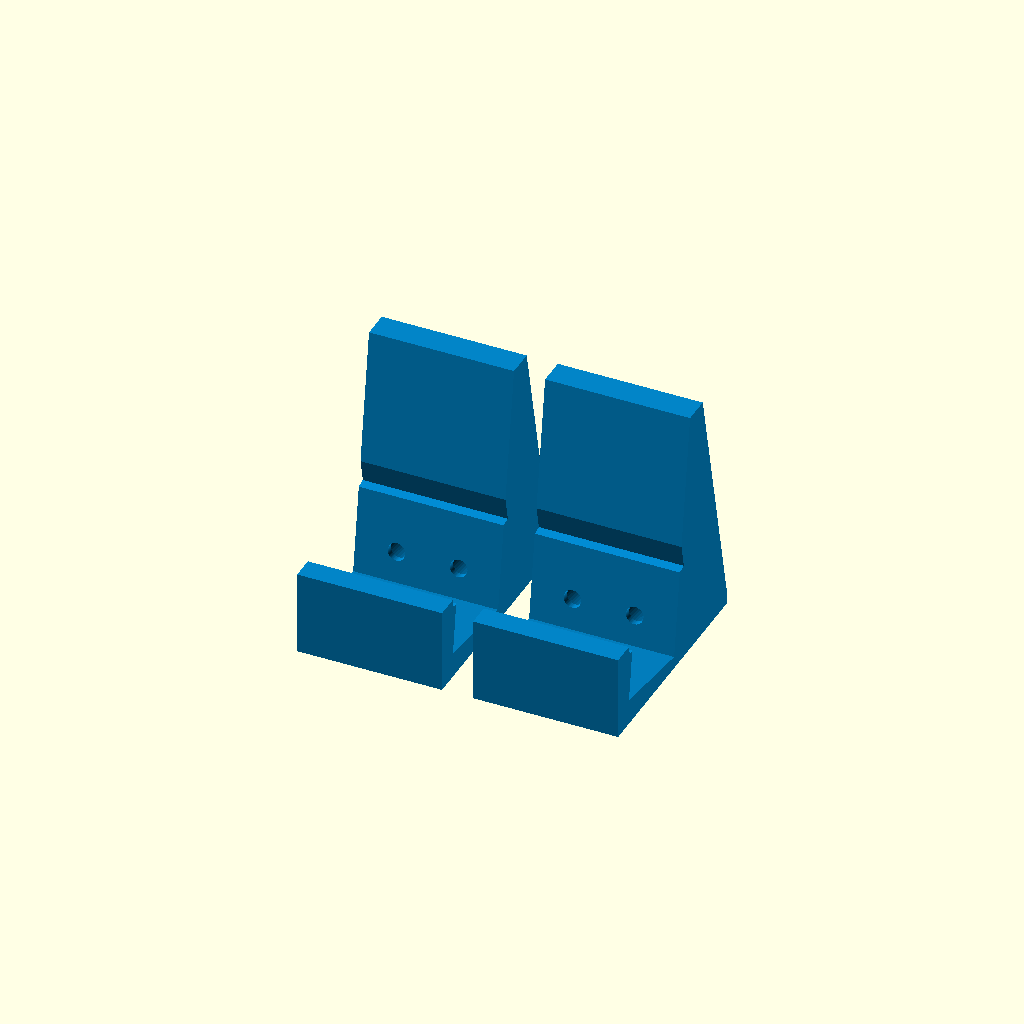
Cell 1: rendered with the file's own defaults.
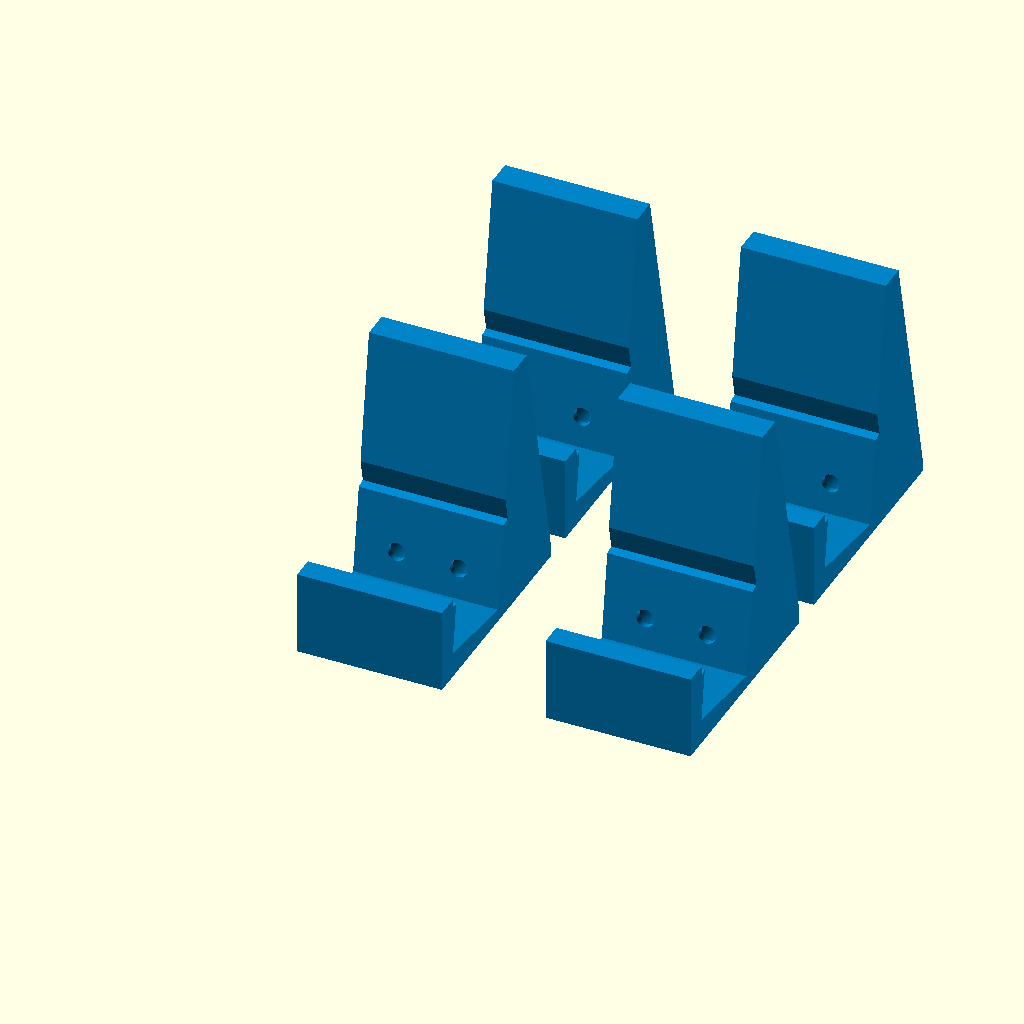
Cell 2: part = 3 (everything else at default).
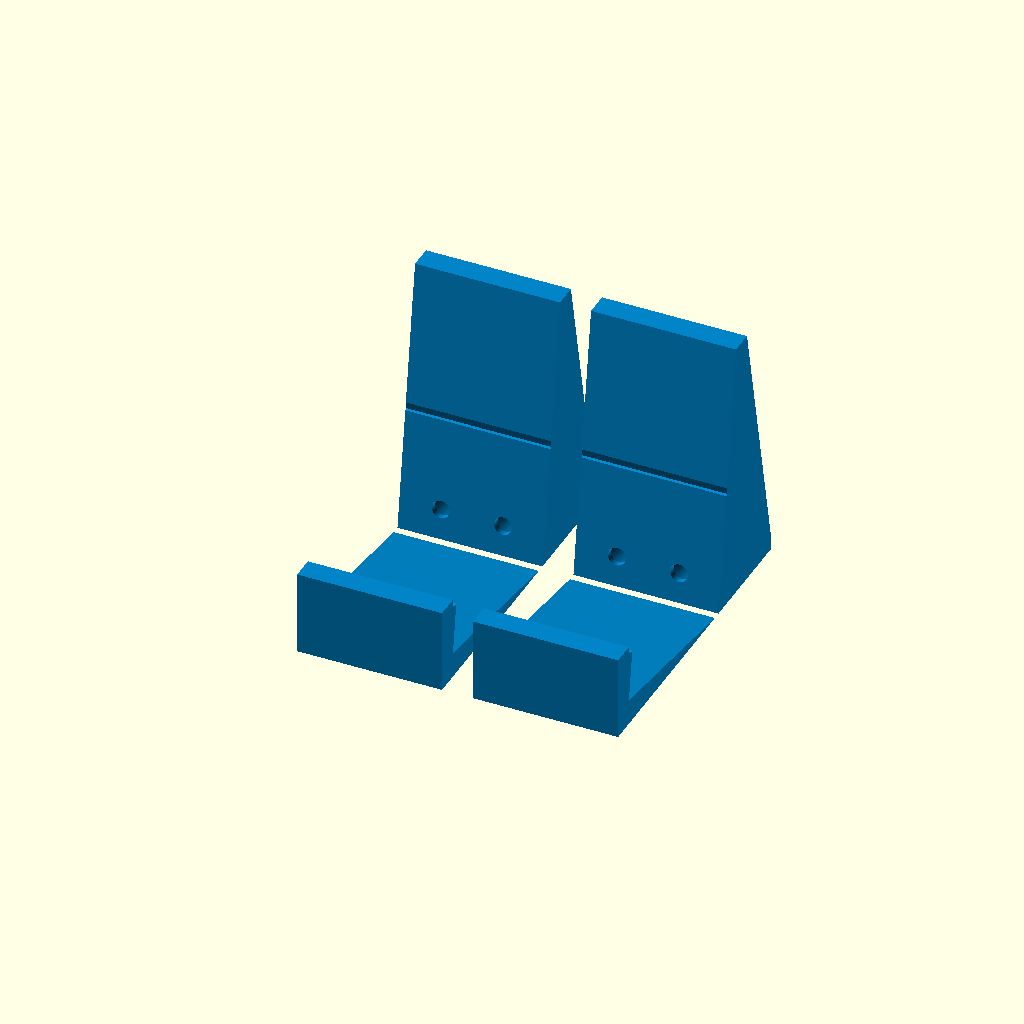
Cell 3 — panel_thick set to 37, the other parameters unchanged.
One fixed orthographic camera (rotation 55°, 0°, 25°; colour scheme Cornfield) for every cell.
Source of the model, scad/display_stand.scad:
// ==============================================================================
// Modular 7-Segment Display Stand System (Tafelstandaard)
// For Modular 7-Segment Clock & Padel Scoreboard
// Designed for Bambu Lab / Prusa / FDM 3D Printing (100% Support-Free)
// ==============================================================================
//
// Features:
// 1. Tool-Free Slide-In Cradle Feet (Compact Design):
//    - Precision 18.9 mm slot (+0.4mm tolerance) lets panels drop in smoothly.
//    - Low-profile 11.5 mm front lip prevents forward slip while staying well below
//      the 15.0 mm bottom LED segment bezel (100% unobstructed light diffusers).
//    - Tall 42.0 mm rear backrest spine supports the backplate firmly.
//    - Ergonomic 8° BACKWARD viewing tilt: the display face leans backward so it is
//      angled upwards towards the viewer's eyes on a table/desk.
//    - Sleek compact footprint: flush front and solid structural body.
//    - Exactly 2 circular recesses of 13.0 mm diameter on the flat underside
//      to mount standard 13 mm anti-slip rubber pads (solid flat bottom).
//    - 100% Support-Free 3D Printing: prints flat on its base with zero overhangs.
//
// 2. Bolt-On M3 Screw-Mount Kickstand Legs:
//    - Fastens directly into the existing M3 bottom corner screw holes (6mm inset)
//      or seam holes (12mm pitch) on the backplate.
//    - Rigid triangular kickstand leg props the display at the same 8° backward tilt.
//
// ==============================================================================

/* [Configuration & Part Selection] */
part = 2; // [1:"cradle_single - 1 Cradle Foot (with M3 Seam Holes)", 2:"cradle_pair - Pair of Cradle Feet (L+R)", 3:"cradle_set4 - Set of 4 Cradle Feet", 4:"screw_single - 1 Bolt-on Rear Kickstand Leg", 5:"screw_pair - Pair of Bolt-on Kickstand Legs", 6:"preview_seam - Assembled Seam Preview (Replaces U-Bracket)", 7:"preview_single - Assembled Single Panel Preview", 8:"rear_view - Rear View (Screw Holes & Counterbores)", 9:"bottom_view - Underside View (Rubber Pad Recesses)"]

/* [Mechanical Dimensions - Cradle Stand] */
panel_thick     = 18.5; // Nominal display thickness (13.0mm frontplate + 5.5mm backplate)
slot_clearance  = 0.40; // Clearance for smooth slide-in fit without scratching (18.9mm slot)
tilt_angle      = 8.0;  // Ergonomic backward tilt in degrees (leans back towards user's eyes)

foot_w          = 28.0; // Standardized to 28.0 mm (matches panel_seam_u_bracket for seam mounting)
base_floor      = 5.0;  // Solid bottom floor thickness below the display slot (mm)
front_toe_len   = 0.0;  // Flush front face (no protruding toe)
rear_leg_len    = 10.0; // Compact rear heel (mm)

front_lip_h     = 11.5; // Front lip retention height above slot base (mm, must be < 15.0mm)
front_lip_thick = 4.5;  // Front lip wall thickness (mm)
rear_spine_h    = 42.0; // Rear backrest support height above slot base (mm)
rear_wall_thick = 6.0;  // Rear wall thickness at base of slot (mm)

fillet_r        = 2.5;  // Edge radius for sleek finish and good bed adhesion

/* [Direct Panel Mounting - M3 Screw Holes (Replaces U-Bracket)] */
screw_holes_mode = "seam"; // ["seam": 2x M3 holes at 12mm pitch (replaces bottom U-bracket across seam), "center": 1x M3 hole at foot center, "none": Slide-in only without holes]
screw_head_style = "countersunk"; // ["countersunk": M3 DIN 7991 flush cone, "counterbore": flat bottom for socket/button head]
hole_pitch       = 12.0; // Distance between seam holes (6mm + 6mm across seam)
screw_rim_inset  = 6.0;  // Inset of M3 brass inserts from panel bottom rim (mm)
screw_hole_d     = 3.4;  // M3 pass-through clearance diameter (mm)
flange_thick     = 3.2;  // Wall thickness between slot and screw head seat (mm)
screw_cb_d       = 8.5;  // Counterbore diameter for screw head & tool access (mm)
cs_outer_d       = 6.5;  // Countersink cone diameter for M3 DIN 7991 (mm)
cs_depth         = 1.8;  // Countersink cone depth (mm)

/* [Anti-Slip Bumper Recesses - 2x 13mm Circles] */
enable_bumpers  = true; // Add bottom recesses for rubber feet
bumper_d        = 13.0; // Recess diameter: exactly 13.0 mm circular pads
bumper_depth    = 0.8;  // Recess depth into bottom face (mm)
pad_margin      = 2.5;  // Margin from front and rear edges to pad perimeter (mm)

/* [Print Resolution] */
$fn = 60;

// ==============================================================================
// INTERNAL CALCULATIONS & DERIVED VALUES (BACKWARD TILT GEOMETRY)
// ==============================================================================
effective_slot_w = panel_thick + slot_clearance; // 18.9 mm
slot_pivot_y     = front_toe_len + front_lip_thick;

slot_cos = cos(tilt_angle);
slot_sin = sin(tilt_angle);

// Front lip top (tilting backward into +Y as Z climbs)
y_lip_top = slot_pivot_y + front_lip_h * slot_sin;
z_lip_top = base_floor + front_lip_h * slot_cos;

// Rear backrest spine top inner edge (matches top-rear corner of rotated display slot)
y_spine_inner_top = slot_pivot_y + effective_slot_w * slot_cos + rear_spine_h * slot_sin;
z_spine_inner_top = base_floor + effective_slot_w * slot_sin + rear_spine_h * slot_cos;

// Rear spine outer edge (adding wall thickness)
y_spine_outer_top = y_spine_inner_top + rear_wall_thick;
z_spine_outer_top = z_spine_inner_top;

// Total depth along Y from front face to rear heel
total_depth_y = y_spine_outer_top + rear_leg_len;

// Exact Y center positions for the two 13mm circular pad recesses
y_pad_front = pad_margin + bumper_d / 2;
y_pad_rear  = total_depth_y - pad_margin - bumper_d / 2;

// ------------------------------------------------------------------------------
// CRADLE STAND FOOT MODULE (COMPACT, SOLID, 2x 13mm PAD RECESSES)
// ------------------------------------------------------------------------------
module cradle_stand_foot() {
    difference() {
        // Main solid body: 2D side profile extruded along X using multmatrix mapping
        multmatrix([
            [0, 0, 1, 0],
            [1, 0, 0, 0],
            [0, 1, 0, 0],
            [0, 0, 0, 1]
        ])
        linear_extrude(height = foot_w) {
            polygon(points = [
                [0, 0],                                    // Front bottom
                [total_depth_y, 0],                        // Rear heel bottom
                [total_depth_y, 2.5],                      // Rear heel fillet point
                [y_spine_outer_top, z_spine_outer_top],    // Spine top outer edge
                [y_spine_inner_top, z_spine_inner_top],    // Spine top inner edge
                [y_lip_top, z_lip_top],                    // Front lip top inner edge
                (front_toe_len > 0 ? [front_toe_len, base_floor] : [0, z_lip_top]),
                (front_toe_len > 0 ? [0, 3.0] : [0, 0])
            ]);
        }
        
        // 1. Backward-Tilted Display Slot Cutout (-tilt_angle around X)
        translate([-1, slot_pivot_y, base_floor]) {
            rotate([-tilt_angle, 0, 0]) {
                // Main pocket
                cube([foot_w + 2, effective_slot_w, 200]);
                
                // Chamfered lead-in funnel on top of front lip
                translate([0, -1.0, front_lip_h - 2.0])
                    rotate([20, 0, 0])
                        cube([foot_w + 2, effective_slot_w + 4.0, 16.0]);
            }
        }
        
        // 2. Exactly 2 circular recesses of 13.0 mm diameter for anti-slip pads (Z = 0)
        // Solid flat bottom with no rectangular channel/trench
        if (enable_bumpers) {
            // Front 13mm circular recess
            translate([foot_w / 2, y_pad_front, -0.1])
                cylinder(h = bumper_depth + 0.1, d = bumper_d, $fn = 60);
                
            // Rear 13mm circular recess
            translate([foot_w / 2, y_pad_rear, -0.1])
                cylinder(h = bumper_depth + 0.1, d = bumper_d, $fn = 60);
        }

        // 3. M3 Panel Mounting Screw Holes & Rear Tool-Access Counterbores
        // Drilled perpendicular to panel backplate inside the tilted slot coordinate frame
        if (screw_holes_mode != "none") {
            x_holes = (screw_holes_mode == "seam") ? 
                      [foot_w/2 - hole_pitch/2, foot_w/2 + hole_pitch/2] : 
                      [foot_w/2];
            
            translate([0, slot_pivot_y, base_floor]) {
                rotate([-tilt_angle, 0, 0]) {
                    for (hx = x_holes) {
                        translate([hx, effective_slot_w, screw_rim_inset]) {
                            rotate([-90, 0, 0]) {
                                // M3 Screw clearance hole through flange
                                translate([0, 0, -0.5])
                                    cylinder(h = flange_thick + 1.0, d = screw_hole_d);
                                    
                                // Countersink cone (DIN 7991) at the rear seating face
                                if (screw_head_style == "countersunk") {
                                    translate([0, 0, flange_thick - cs_depth])
                                        cylinder(h = cs_depth + 0.05, d1 = screw_hole_d, d2 = cs_outer_d);
                                }
                                
                                // Rear tool-access counterbore well extending through outer spine
                                translate([0, 0, flange_thick])
                                    cylinder(h = 60.0, d = screw_cb_d);
                            }
                        }
                    }
                }
            }
        }
    }
}

// ------------------------------------------------------------------------------
// CRADLE MULTI-PART BED LAYOUTS
// ------------------------------------------------------------------------------
module cradle_stand_pair(spacing = 6.0) {
    translate([-foot_w - spacing/2, 0, 0])
        cradle_stand_foot();
        
    translate([spacing/2, 0, 0])
        cradle_stand_foot();
}

module cradle_stand_set4(spacing = 6.0) {
    for (ix = [-1, 1]) {
        for (iy = [0, 1]) {
            translate([ix * (foot_w/2 + spacing/2) + (ix < 0 ? -foot_w/2 : 0), iy * (total_depth_y + spacing), 0])
                cradle_stand_foot();
        }
    }
}

// ------------------------------------------------------------------------------
// BOLT-ON M3 SCREW-MOUNT KICKSTAND LEG
// ------------------------------------------------------------------------------
// Fastens with M3 screws directly into bottom corner holes (6mm inset)
// or bottom seam holes (12mm pitch).
// Designed to print flat on its side for maximum layer-line bending strength.
module screw_mount_kickstand(tilt = tilt_angle) {
    leg_thick    = 10.0;  // Width of kickstand leg (mm)
    flange_h     = 24.0;  // Height of attachment plate
    flange_w     = 24.0;  // Width across seam
    hole_pitch   = 12.0;  // Distance between seam holes (or single corner)
    leg_reach    = 76.0;  // Reach behind backplate
    
    // Geometry printed flat on print bed (X-Y plane) for fast, support-free printing
    difference() {
        union() {
            // Triangular truss body
            linear_extrude(height = leg_thick) {
                polygon(points = [
                    [0, 0],
                    [flange_h, 0],
                    [flange_h, 3.2],
                    [6.0, leg_reach],
                    [0, leg_reach],
                    [0, 0]
                ]);
            }
            
            // Mounting flange plate extending across screw hole positions
            translate([0, -flange_w/2 + leg_thick/2, 0])
                cube([flange_h, flange_w, 3.2]);
                
            // Round foot pad at leg tip
            translate([3.0, leg_reach - 4.0, leg_thick/2])
                cylinder(h = leg_thick, r = 8.0, center = true);
        }
        
        // M3 Screw clearance holes (3.4 mm) with flush countersinks
        // Two holes spaced 12.0mm apart (seam mounting)
        for (oy = [-hole_pitch/2, hole_pitch/2]) {
            translate([6.0, oy + leg_thick/2, -0.1]) {
                cylinder(h = 3.4, d = 3.4);
                translate([0, 0, 3.2 - 1.8 + 0.1])
                    cylinder(h = 1.9, d1 = 3.4, d2 = 6.6);
            }
        }
        // Single central hole option
        translate([16.0, leg_thick/2, -0.1]) {
            cylinder(h = 3.4, d = 3.4);
            translate([0, 0, 3.2 - 1.8 + 0.1])
                cylinder(h = 1.9, d1 = 3.4, d2 = 6.6);
        }
        
        // Circular bumper recess on foot pad (13mm pad)
        translate([3.0, leg_reach - 4.0, leg_thick - bumper_depth])
            cylinder(h = bumper_depth + 0.1, d = bumper_d);
    }
}

module screw_mount_pair(spacing = 8.0) {
    translate([0, -spacing/2 - 12.0, 0]) screw_mount_kickstand();
    translate([0, spacing/2 + 12.0, 0]) screw_mount_kickstand();
}

// ------------------------------------------------------------------------------
// ASSEMBLED 3D PREVIEW WITH SIMULATED 7-SEGMENT DIGIT (BACKWARD VIEWING TILT)
// ------------------------------------------------------------------------------
module display_stand_assembled_preview() {
    digit_w = 138.4;
    digit_h = 230.4;
    digit_d = 18.5;
    
    // Stand feet placed under left and right sides of the digit
    foot_spacing = digit_w - 38.0;
    
    // Left Foot (Sky Blue)
    translate([-foot_spacing/2 - foot_w/2, 0, 0])
        color("#0284c7")
            cradle_stand_foot();
            
    // Right Foot (Sky Blue)
    translate([foot_spacing/2 - foot_w/2, 0, 0])
        color("#0284c7")
            cradle_stand_foot();
            
    // 13mm Rubber Bumpers preview (Charcoal circles)
    color("#1e293b") {
        for (fx = [-foot_spacing/2, foot_spacing/2]) {
            translate([fx, y_pad_front, -0.8]) cylinder(h = 0.8, d = bumper_d);
            translate([fx, y_pad_rear, -0.8]) cylinder(h = 0.8, d = bumper_d);
        }
    }
    
    // Position of the display seated in the cradle slot (LEANING BACKWARD by tilt_angle)
    translate([0, slot_pivot_y, base_floor]) {
        rotate([-tilt_angle, 0, 0]) {
            // Simulated 7-Segment Digit Panel
            // Outer Enclosure (Matte Charcoal)
            color("#0f172a", 0.95) {
                difference() {
                    translate([-digit_w/2, 0, 0])
                        cube([digit_w, digit_d, digit_h]);
                    
                    // Recessed front face for segments
                    translate([-digit_w/2 + 2, -0.1, 2])
                        cube([digit_w - 4, 1.0, digit_h - 4]);
                }
            }
            
            // Glowing LED Segments (Displaying '7' in Neon Cyan)
            color("#38bdf8") {
                // Top segment (A)
                translate([0, -0.4, digit_h - 23.2])
                    cube([65, 0.8, 12], center = true);
                // Top-right segment (B)
                translate([30, -0.4, digit_h - 60])
                    cube([12, 0.8, 62], center = true);
                // Bottom-right segment (C)
                translate([30, -0.4, digit_h - 135])
                    cube([12, 0.8, 62], center = true);
            }
            
            // Bottom segment position marker (Segment D, unlit dark slate)
            // Visually confirms 100% clearance above the front lip!
            color("#334155") {
                translate([0, -0.4, 23.2])
                    cube([65, 0.8, 12], center = true);
            }
            
            // Backplate detail (Slate)
            color("#334155")
                translate([-digit_w/2 + 3, digit_d - 5.5, 3])
                    cube([digit_w - 6, 5.3, digit_h - 6]);
        }
    }
    
    // Table surface preview (Translucent frosted glass)
    color("#e2e8f0", 0.25)
        translate([0, 20, -0.5])
            cube([digit_w * 1.5, 100, 1.0], center = true);
}

// ------------------------------------------------------------------------------
// ASSEMBLED 3D PREVIEW: DISPLAY STAND BOLTED ACROSS PANEL SEAM (REPLACING U-BRACKET)
// ------------------------------------------------------------------------------
module display_stand_seam_preview() {
    digit_w = 138.4;
    digit_h = 230.4;
    digit_d = 18.5;
    
    // Stand foot placed directly centered across the seam (X = 0)
    translate([-foot_w/2, 0, 0])
        color("#0284c7")
            cradle_stand_foot();
            
    // 13mm Rubber Bumpers preview (Charcoal circles)
    color("#1e293b") {
        translate([0, y_pad_front, -0.8]) cylinder(h = 0.8, d = bumper_d);
        translate([0, y_pad_rear, -0.8]) cylinder(h = 0.8, d = bumper_d);
    }
    
    // Tilted Panels seated in the stand slot
    translate([0, slot_pivot_y, base_floor]) {
        rotate([-tilt_angle, 0, 0]) {
            // Simulated M3 Screws bolting through the stand rear spine into the backplate
            color("#cbd5e1") {
                for (hx = [-hole_pitch/2, hole_pitch/2]) {
                    translate([hx, effective_slot_w + flange_thick, screw_rim_inset]) {
                        rotate([90, 0, 0]) {
                            cylinder(h = 10.0, d = 3.0);
                            cylinder(h = 1.8, d1 = 6.0, d2 = 3.0);
                        }
                    }
                }
            }
            
            // Digit 1 on Left (X in [-digit_w, 0])
            translate([-digit_w, 0, 0]) {
                color("#0f172a", 0.95)
                    cube([digit_w - 0.2, digit_d, digit_h]);
                // Glowing Cyan segments ('4')
                color("#38bdf8") {
                    translate([digit_w/2, -0.4, digit_h/2]) cube([60, 0.8, 12], center=true);
                    translate([digit_w/2 - 28, -0.4, digit_h*0.72]) cube([12, 0.8, 55], center=true);
                    translate([digit_w/2 + 28, -0.4, digit_h/2]) cube([12, 0.8, 120], center=true);
                }
            }
            
            // Digit 2 on Right (X in [0, digit_w])
            translate([0.2, 0, 0]) {
                color("#0f172a", 0.95)
                    cube([digit_w - 0.2, digit_d, digit_h]);
                // Glowing Red segments ('2')
                color("#ef4444") {
                    translate([digit_w/2, -0.4, digit_h - 23.2]) cube([65, 0.8, 12], center=true);
                    translate([digit_w/2 + 28, -0.4, digit_h*0.72]) cube([12, 0.8, 55], center=true);
                    translate([digit_w/2, -0.4, digit_h/2]) cube([65, 0.8, 12], center=true);
                    translate([digit_w/2 - 28, -0.4, digit_h*0.28]) cube([12, 0.8, 55], center=true);
                    translate([digit_w/2, -0.4, 23.2]) cube([65, 0.8, 12], center=true);
                }
            }
        }
    }
    
    // Table surface preview (Translucent frosted glass)
    color("#e2e8f0", 0.25)
        translate([0, 20, -0.5])
            cube([digit_w * 2.2, 100, 1.0], center = true);
}

// ==============================================================================
// TOP-LEVEL SELECTOR
// ==============================================================================
if (part == 1 || part == "cradle_single") {
    color("#0284c7") cradle_stand_foot();
} else if (part == 2 || part == "cradle_pair") {
    color("#0284c7") cradle_stand_pair(spacing = 6.0);
} else if (part == 3 || part == "cradle_set4") {
    color("#0284c7") cradle_stand_set4(spacing = 6.0);
} else if (part == 4 || part == "screw_single") {
    color("#0284c7") screw_mount_kickstand();
} else if (part == 5 || part == "screw_pair") {
    color("#0284c7") screw_mount_pair(spacing = 8.0);
} else if (part == 6 || part == "preview_seam" || part == "assembly") {
    display_stand_seam_preview();
} else if (part == 7 || part == "preview_single") {
    display_stand_assembled_preview();
} else if (part == 8 || part == "rear_view") {
    rotate([0, 0, 180])
        color("#0284c7")
            cradle_stand_foot();
} else if (part == 9 || part == "bottom_view") {
    rotate([180, 0, 0])
        color("#0284c7")
            cradle_stand_foot();
}
Customizer parameters (derived from the source; name, type, default, range or options):
part: number, default 2, options 1, 2, 3, 4, 5, 6, 7, 8, 9
panel_thick: number, default 18.5
slot_clearance: number, default 0.4
tilt_angle: number, default 8
foot_w: number, default 28
base_floor: number, default 5
front_toe_len: number, default 0
rear_leg_len: number, default 10
front_lip_h: number, default 11.5
front_lip_thick: number, default 4.5
rear_spine_h: number, default 42
rear_wall_thick: number, default 6
fillet_r: number, default 2.5
screw_holes_mode: string, default "seam"
screw_head_style: string, default "countersunk"
hole_pitch: number, default 12
screw_rim_inset: number, default 6
screw_hole_d: number, default 3.4
flange_thick: number, default 3.2
screw_cb_d: number, default 8.5
cs_outer_d: number, default 6.5
cs_depth: number, default 1.8
enable_bumpers: bool, default true
bumper_d: number, default 13
bumper_depth: number, default 0.8
pad_margin: number, default 2.5
